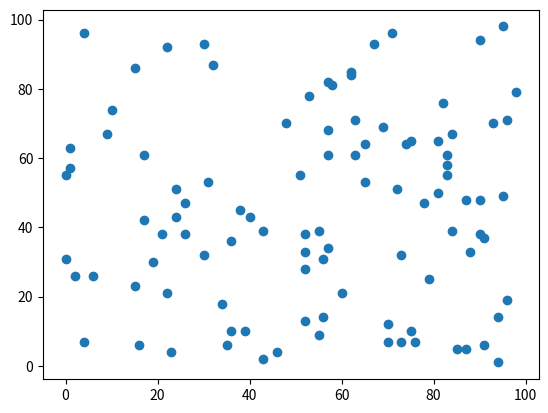

The matplotlib source for this figure:
# -*- coding: utf-8 -*-
"""
Create a list of 100 random pair of integers (x,y) between 1 and 100. Draw visualization
of the data using different

"""
import pandas as pd
import numpy as np
import matplotlib.pyplot as plt
df = pd.DataFrame(np.random.randint(0,100,size=(100, 2)), columns=list('xy'))
print(df.head())

#draw scatter plot
plt.scatter(df['x'],df['y'])
plt.show()